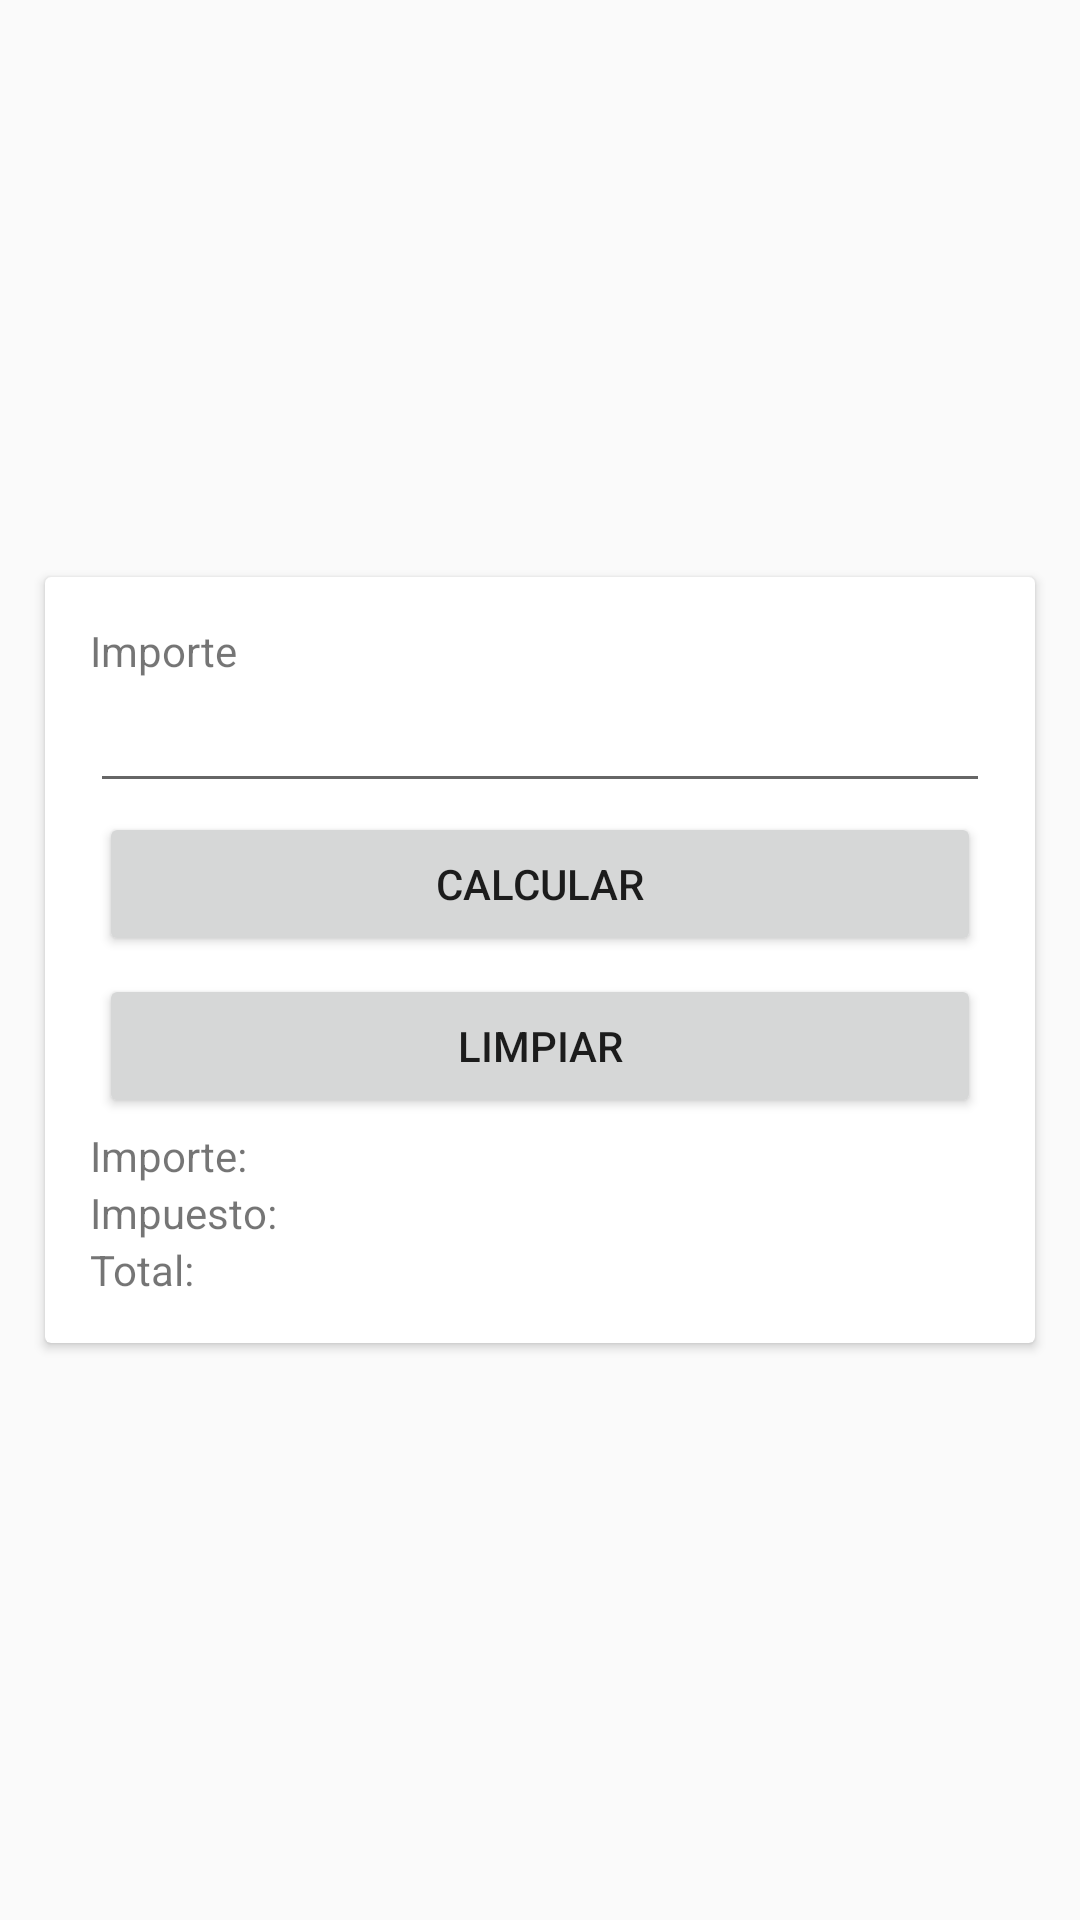

The Android layout XML behind this screen, and the referenced resources:
<!-- AndroidManifest.xml: application theme Theme.Practice -->
<!-- res/layout/activity_todo_barato.xml -->
<?xml version="1.0" encoding="utf-8"?>
<LinearLayout xmlns:android="http://schemas.android.com/apk/res/android"
    xmlns:tools="http://schemas.android.com/tools"
    android:layout_width="match_parent"
    android:layout_height="match_parent"
    android:orientation="vertical"
    android:layout_gravity="center"
    android:gravity="center"
    tools:context=".semana07.CalculoSueldo2Activity">

    <androidx.cardview.widget.CardView
        android:layout_width="match_parent"
        android:layout_height="wrap_content"
        android:layout_margin="15dp">
        <LinearLayout
            android:layout_width="match_parent"
            android:layout_height="wrap_content"
            android:orientation="vertical"
            android:padding="15dp">
            <LinearLayout
                android:layout_width="match_parent"
                android:layout_height="wrap_content"
                android:orientation="vertical">
                <TextView
                    android:layout_width="match_parent"
                    android:layout_height="wrap_content"
                    android:text="Importe"/>

                <EditText
                    android:id="@+id/etImporte"
                    android:layout_width="match_parent"
                    android:layout_height="wrap_content"
                    />
            </LinearLayout>

            <Button
                android:id="@+id/btnCalcular"
                android:layout_width="match_parent"
                android:layout_height="wrap_content"
                android:text="CALCULAR"
                android:layout_margin="3dp"/>

            <Button
                android:id="@+id/btnLimpiar"
                android:layout_width="match_parent"
                android:layout_height="wrap_content"
                android:text="LIMPIAR"
                android:layout_margin="3dp"/>

            <TextView
                android:id="@+id/tvImporte"
                android:layout_width="match_parent"
                android:layout_height="wrap_content"
                android:text="Importe:"/>
            <TextView
                android:id="@+id/tvImpuesto"
                android:layout_width="match_parent"
                android:layout_height="wrap_content"
                android:text="Impuesto:"/>
            <TextView
                android:id="@+id/tvTotal"
                android:layout_width="match_parent"
                android:layout_height="wrap_content"
                android:text="Total:"/>

        </LinearLayout>
    </androidx.cardview.widget.CardView>

</LinearLayout>
<!-- resources referenced by this layout -->
<resources>
  <style name="Theme.Practice" parent="Base.Theme.Practice" />
  <style name="Base.Theme.Practice" parent="Theme.AppCompat.Light.DarkActionBar">
          
          
          <item name="colorPrimary">@color/colorPrimary</item>
          <item name="colorPrimaryDark">@color/colorPrimaryDark</item>
          <item name="colorAccent">@color/colorAccent</item>
      </style>
  <color name="colorPrimary">#381E72</color>
  <color name="colorPrimaryDark">#7334FD</color>
  <color name="colorAccent">#381E72</color>
</resources>
